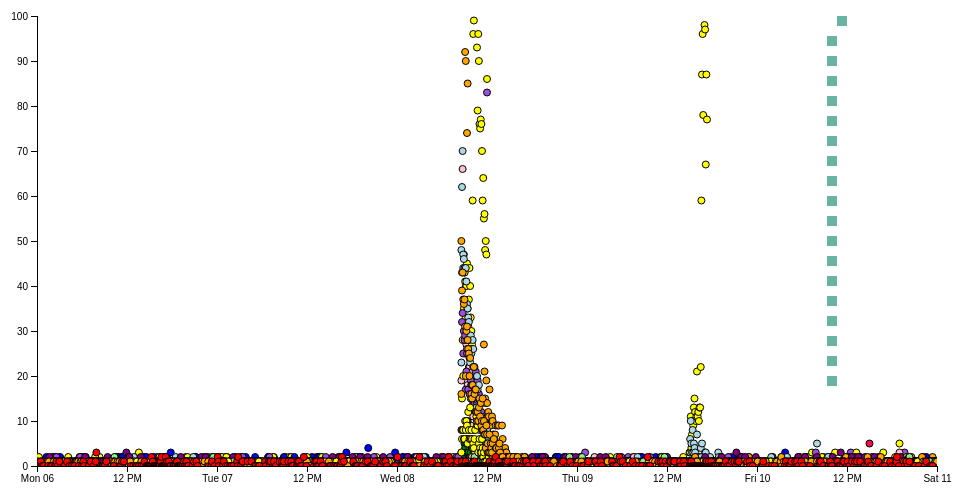
D3 v5 page, settled after 360 driven frames (6 s of simulated time); the page loaded 1 data file(s).


var margin_power_count = {top: 20, right: 20, bottom: 30, left: 40},
width_power_count = 960 - margin_power_count.left - margin_power_count.right,
    height_power_count = 500 - margin_power_count.top - margin_power_count.bottom,
    idleTimeout, idleDelay = 350;


// setup fill color
var cValue = function(d) { return d.location;};
//var color = d3.scaleOrdinal().range(d3.schemeCategory20);

// add the graph canvas to the body of the webpage
var svg_power_count = d3.select("body").append("svg")
    .attr("width", width_power_count + margin_power_count.left + margin_power_count.right)
    .attr("height", height_power_count + margin_power_count.top + margin_power_count.bottom)
  .append("g")
    .attr("transform", "translate(" + margin_power_count.left + "," + margin_power_count.top + ")");



// add the tooltip_power_count area to the webpage
var tooltip_power_count = d3.select("body").append('div')
    .attr("class", "tooltip_power_count")
    .style("opacity", 0);


// load data
d3.csv("power_count_date_zoom.csv").then((data, error) => {
  var brush = d3.brush().on("end", brushended);

  var x = d3.scaleTime().range([0, width_power_count]);
var y = d3.scaleLinear().range([height_power_count, 0]);

var xAxis = d3.axisBottom(x);

var yAxis = d3.axisLeft(y);

function brushended() {
      var s = d3.event.selection;
      if (!s) {
        if (!idleTimeout)
          return idleTimeout = setTimeout(idled, idleDelay);
        x.domain(x0);
        y.domain(y0);
      } else {
        x.domain([s[0][0], s[1][0]].map(x.invert, x));
        y.domain([s[1][1], s[0][1]].map(y.invert, y));
        svg_power_count.select(".brush").call(brush.move, null);
      }
      zoom();
    }

    function idled() {
      idleTimeout = null;
    }

    function zoom() {
      var t = svg_power_count.transition().duration(750);
      svg_power_count.select(".axis--x").transition(t).call(xAxis);
      svg_power_count.select(".axis--y").transition(t).call(yAxis);
      svg_power_count.selectAll("circle").transition(t)
        .attr("cx", function(d) {
          return x(moment(d.index).toDate());
        })
        .attr("cy", function(d) {
          return y(d.count);
        });
    }

  var x0 = d3.extent(data, function(d) {
    return moment(d.index).toDate();
  })

  var y0 = d3.extent(data, function(d){
    return d.count;
  })

  // don't want dots overlapping axis, so add in buffer to data domain
//   xScale.domain([d3.min(data, xValue)-1, d3.max(data, xValue)+1]);
//   yScale.domain([d3.min(data, yValue)-1, d3.max(data, yValue)+1]);
var color = d3.scaleOrdinal().domain(data)
  .range(["gold", "blue", "green", "yellow", "black", "grey", "darkgreen", "pink", "brown", "slateblue", "grey1", "orange", "cyan",
"magenta", "steelblue", "silver", "mint", "lightgreen", "purple"])
console.log(color.domain);
    x.domain(x0).nice();
    y.domain(y0).nice();

  // x-axis
  svg_power_count.append("g")
      .attr("class", "axis axis--x")
      .attr("transform", "translate(0," + height_power_count + ")")
      .call(xAxis)
    .append("text")
      .attr("class", "label")
      .attr("x", width_power_count)
      .attr("y", -6)
      .style("text-anchor", "end")
      .text("Date");

  // y-axis
  svg_power_count.append("g")
      .attr("class", "axis axis--y")
      .call(yAxis)
    .append("text")
      .attr("class", "label")
      .attr("transform", "rotate(-90)")
      .attr("y", 6)
      .attr("dy", ".71em")
      .style("text-anchor", "end")
      .text("Number of Reports");

  svg_power_count.append("g").attr("class", "brush").call(brush).append("g")
    .attr("transform", "translate(" + margin_power_count.left + "," + margin_power_count.top + ")");

    svg_power_count.append("defs").append("clipPath")
        .attr("id", "clip_power").append("rect")
        .attr("width", width_power_count)
        .attr("height", height_power_count);

  var circlegroup = svg_power_count.append("g");

  circlegroup.attr("clip-path", "url(#clip_power)");
  // draw dots
  
  circlegroup.selectAll(".dot")
      .data(data)
    .enter().append("circle")
      .attr("class", "dot")
      .attr("r", 3.5)
      .attr("cx", function(d) { return x(moment(d.index).toDate()); })
      .attr("cy", function(d) { return y(d.count); })
      .style("fill", function(d) { 
        let id=d.location
        if (id==1){ return "pink" }
            else if(id==2){ return "rgb(157,77,219)" }
            else if(id==3){ return "yellow" }
            else if(id==4){ return "rgb(252,8,79)" }
            else if(id==5){ return "orange" }
            else if(id==6){ return "blue" }
            else if(id==7){ return "green" }
            else if(id==8){ return "yellow" }
            else if(id==9){ return "rgb(157,77,219)" }
            else if(id==10){ return "lightblue" }
            else if(id==11){ return "orange" }
            else if(id==12){ return "pink" }
            else if(id==13){ return "blue" }
            else if(id==14){ return "lightblue" }
            else if(id==15){ return "purple" }
            else if(id==16){ return "lightgreen" }
            else if(id==17){ return "yellow" }
            else if(id==18){ return "orange" }
            else if(id==19){ return "red" };}) 
      .on("mouseover", function(d) {
          tooltip_power_count.transition()
               .duration(200)
               .style("opacity", .9);
          tooltip_power_count.html(" Date : " + moment(d.index).toDate() + " Location : " + d.location)
               .style("left", (d3.event.pageX + 5) + "px")
               .style("top", (d3.event.pageY - 28) + "px");
      })
      .on("mouseout", function(d) {
          tooltip_power_count.transition()
               .duration(500)
               .style("opacity", 0);
      });

      svg_power_count.append("rect").attr("x",800).attr("y",0).attr("width",10).attr("height",10).style("fill", "#69b3a2")
      svg_power_count.append("rect").attr("x",790).attr("y",20).attr("width",10).attr("height",10).style("fill", "#69b3a2")
      svg_power_count.append("rect").attr("x",790).attr("y",40).attr("width",10).attr("height",10).style("fill", "#69b3a2")
      svg_power_count.append("rect").attr("x",790).attr("y",60).attr("width",10).attr("height",10).style("fill", "#69b3a2")
      svg_power_count.append("rect").attr("x",790).attr("y",80).attr("width",10).attr("height",10).style("fill", "#69b3a2")
      svg_power_count.append("rect").attr("x",790).attr("y",100).attr("width",10).attr("height",10).style("fill", "#69b3a2")
      svg_power_count.append("rect").attr("x",790).attr("y",120).attr("width",10).attr("height",10).style("fill", "#69b3a2")
      svg_power_count.append("rect").attr("x",790).attr("y",140).attr("width",10).attr("height",10).style("fill", "#69b3a2")
      svg_power_count.append("rect").attr("x",790).attr("y",160).attr("width",10).attr("height",10).style("fill", "#69b3a2")
      svg_power_count.append("rect").attr("x",790).attr("y",180).attr("width",10).attr("height",10).style("fill", "#69b3a2")
      svg_power_count.append("rect").attr("x",790).attr("y",200).attr("width",10).attr("height",10).style("fill", "#69b3a2")
      svg_power_count.append("rect").attr("x",790).attr("y",220).attr("width",10).attr("height",10).style("fill", "#69b3a2")
      svg_power_count.append("rect").attr("x",790).attr("y",240).attr("width",10).attr("height",10).style("fill", "#69b3a2")
      svg_power_count.append("rect").attr("x",790).attr("y",260).attr("width",10).attr("height",10).style("fill", "#69b3a2")
      svg_power_count.append("rect").attr("x",790).attr("y",280).attr("width",10).attr("height",10).style("fill", "#69b3a2")
      svg_power_count.append("rect").attr("x",790).attr("y",300).attr("width",10).attr("height",10).style("fill", "#69b3a2")
      svg_power_count.append("rect").attr("x",790).attr("y",320).attr("width",10).attr("height",10).style("fill", "#69b3a2")
      svg_power_count.append("rect").attr("x",790).attr("y",340).attr("width",10).attr("height",10).style("fill", "#69b3a2")
      svg_power_count.append("rect").attr("x",790).attr("y",360).attr("width",10).attr("height",10).style("fill", "#69b3a2")


  // draw legend
  // var legend = svg_power_count.selectAll(".legend")
  //     .data(color.domain())
  //   .enter().append("g")
  //     .attr("class", "legend")
  //     .attr("transform", function(d, i) { return "translate(0," + i * 20 + ")"; });

  // // draw legend colored rectangles
  // legend.append("rect")
  //     .attr("x", width_power_count - 18)
  //     .attr("width", 18)
  //     .attr("height", 18)
  //     .style("fill", color);

  // // draw legend text
  // legend.append("text")
  //     .attr("x", width_power_count - 24)
  //     .attr("y", 9)
  //     .attr("dy", ".35em")
  //     .style("text-anchor", "end")
  //     .text(function(d) { console.log(d);return d;})
});




### data: power_count_date_zoom.csv
location, index, count
1, 2020-04-06 00:35:00, 1
1, 2020-04-06 01:20:00, 0
1, 2020-04-06 01:25:00, 0
1, 2020-04-06 01:35:00, 1
1, 2020-04-06 02:00:00, 0
1, 2020-04-06 02:15:00, 2
1, 2020-04-06 02:20:00, 0
1, 2020-04-06 02:25:00, 2
1, 2020-04-06 02:30:00, 0
1, 2020-04-06 03:00:00, 0
1, 2020-04-06 03:05:00, 1
1, 2020-04-06 03:50:00, 0
1, 2020-04-06 04:15:00, 1
1, 2020-04-06 04:40:00, 0
1, 2020-04-06 05:20:00, 1
1, 2020-04-06 06:25:00, 0
1, 2020-04-06 06:30:00, 1
1, 2020-04-06 06:40:00, 0
1, 2020-04-06 06:50:00, 0
1, 2020-04-06 07:00:00, 0
1, 2020-04-06 07:15:00, 0
1, 2020-04-06 07:40:00, 0
1, 2020-04-06 08:05:00, 0
1, 2020-04-06 08:20:00, 1
1, 2020-04-06 08:30:00, 0
1, 2020-04-06 09:15:00, 0
1, 2020-04-06 09:35:00, 0
1, 2020-04-06 09:45:00, 0
1, 2020-04-06 10:00:00, 0
1, 2020-04-06 10:25:00, 0
1, 2020-04-06 10:45:00, 1
1, 2020-04-06 11:15:00, 0
1, 2020-04-06 11:30:00, 1
1, 2020-04-06 11:40:00, 1
1, 2020-04-06 11:45:00, 0
1, 2020-04-06 12:00:00, 0
1, 2020-04-06 12:15:00, 0
1, 2020-04-06 13:15:00, 0
1, 2020-04-06 14:05:00, 0
1, 2020-04-06 14:10:00, 1
1, 2020-04-06 14:15:00, 0
1, 2020-04-06 14:25:00, 0
1, 2020-04-06 14:35:00, 0
1, 2020-04-06 14:45:00, 0
1, 2020-04-06 14:50:00, 0
1, 2020-04-06 15:10:00, 0
1, 2020-04-06 15:30:00, 1
1, 2020-04-06 15:40:00, 0
1, 2020-04-06 15:45:00, 0
1, 2020-04-06 15:50:00, 0
1, 2020-04-06 15:55:00, 0
1, 2020-04-06 16:00:00, 0
1, 2020-04-06 16:05:00, 0
1, 2020-04-06 16:10:00, 0
1, 2020-04-06 16:15:00, 1
1, 2020-04-06 16:20:00, 0
1, 2020-04-06 16:25:00, 0
1, 2020-04-06 16:30:00, 0
1, 2020-04-06 16:35:00, 0
1, 2020-04-06 16:40:00, 0
... 10,229 more rows